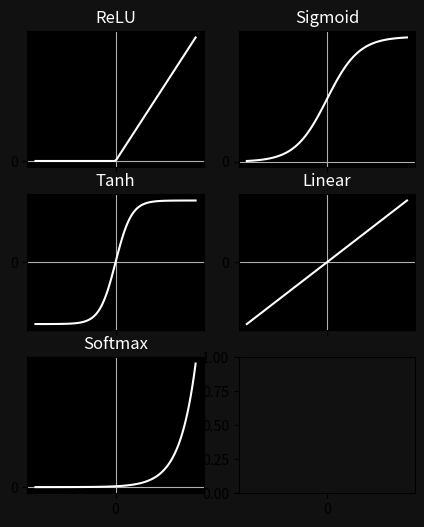

Here is the Python script that generated this plot:
import numpy as np

#defining activation functions

def ReLU(vec, deriv = False):
    
    # p = np.sign(np.sign(vec+1))

    if deriv:
        return (vec > 0).astype(float)
    else:
        return np.maximum(0,vec)

def Sigmoid(vec, deriv = False):

    p = 1/(1+np.exp(-vec))

    if deriv:
        return p*(1-p)
    else:
        return p
    
def Tanh(vec, deriv = False):

    if deriv:
        return  np.cosh(vec)**(-2)
    
    else:
        return np.tanh(vec)
    
def Linear(vec, deriv = False):

    if deriv:
        return np.ones_like(vec)
    else:
        return vec

def Softmax(vec):

    vec_shifted = vec - np.max(vec)
    exp_vec = np.exp(vec_shifted)
    return exp_vec / np.sum(exp_vec)

if __name__ == '__main__':

    import matplotlib.pyplot as plt
    
    funx = [item for item in globals().values() if callable(item)]

    xs = np.linspace(-5,5,100)

    fig, ax = plt.subplots(int(0.5*len(funx)+1) , 2 , figsize = (5,6) ,sharex=True, facecolor = '#111111')
    i,j =0,0

    for func in funx:

        ax[j][i].set_facecolor('#000000')
        ax[j][i].set_yticks([-10,0,10])
        ax[j][i].set_xticks([-10,0,10])
        ax[j][i].plot(xs,func(xs),c='w')
        ax[j][i].set_title(func.__name__ , c='w')
        ax[j][i].grid(True,which = 'major')

        i += 1

        if i == 2:
            j += 1
            i = 0
    
    ax[-1][-1].set_facecolor('#111111')

    plt.savefig('ActivationFunctionsPlotted.png')